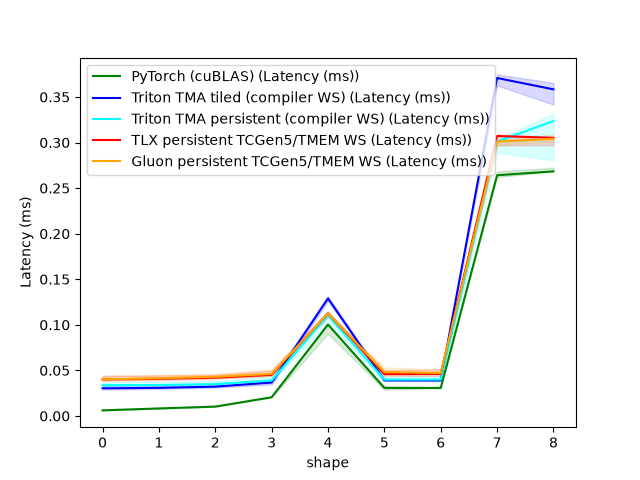

The file beside this chart, header and first rows:
shape, PyTorch (cuBLAS) (Latency (ms)), Triton TMA tiled (compiler WS) (Latency …, Triton TMA persistent (compiler WS) (Lat…, TLX persistent TCGen5/TMEM WS (Latency (…, Gluon persistent TCGen5/TMEM WS (Latency…
256x256x256, 0.006176, 0.03034, 0.03376, 0.04019, 0.04022
512x512x512, 0.008256, 0.03088, 0.03398, 0.04083, 0.04134
1024x1024x1024, 0.01027, 0.03219, 0.03488, 0.04208, 0.04302
2048x2048x2048, 0.02051, 0.0367, 0.03894, 0.04512, 0.04611
4096x4096x4096, 0.1003, 0.129, 0.1106, 0.1127, 0.1126
1024x4096x4096, 0.03078, 0.03904, 0.03994, 0.04589, 0.04813
4096x1024x4096, 0.03075, 0.03891, 0.03994, 0.04611, 0.04714
4096x11008x4096, 0.2641, 0.3708, 0.301, 0.3072, 0.301
4096x4096x11008, 0.2684, 0.3584, 0.3236, 0.3052, 0.3041
